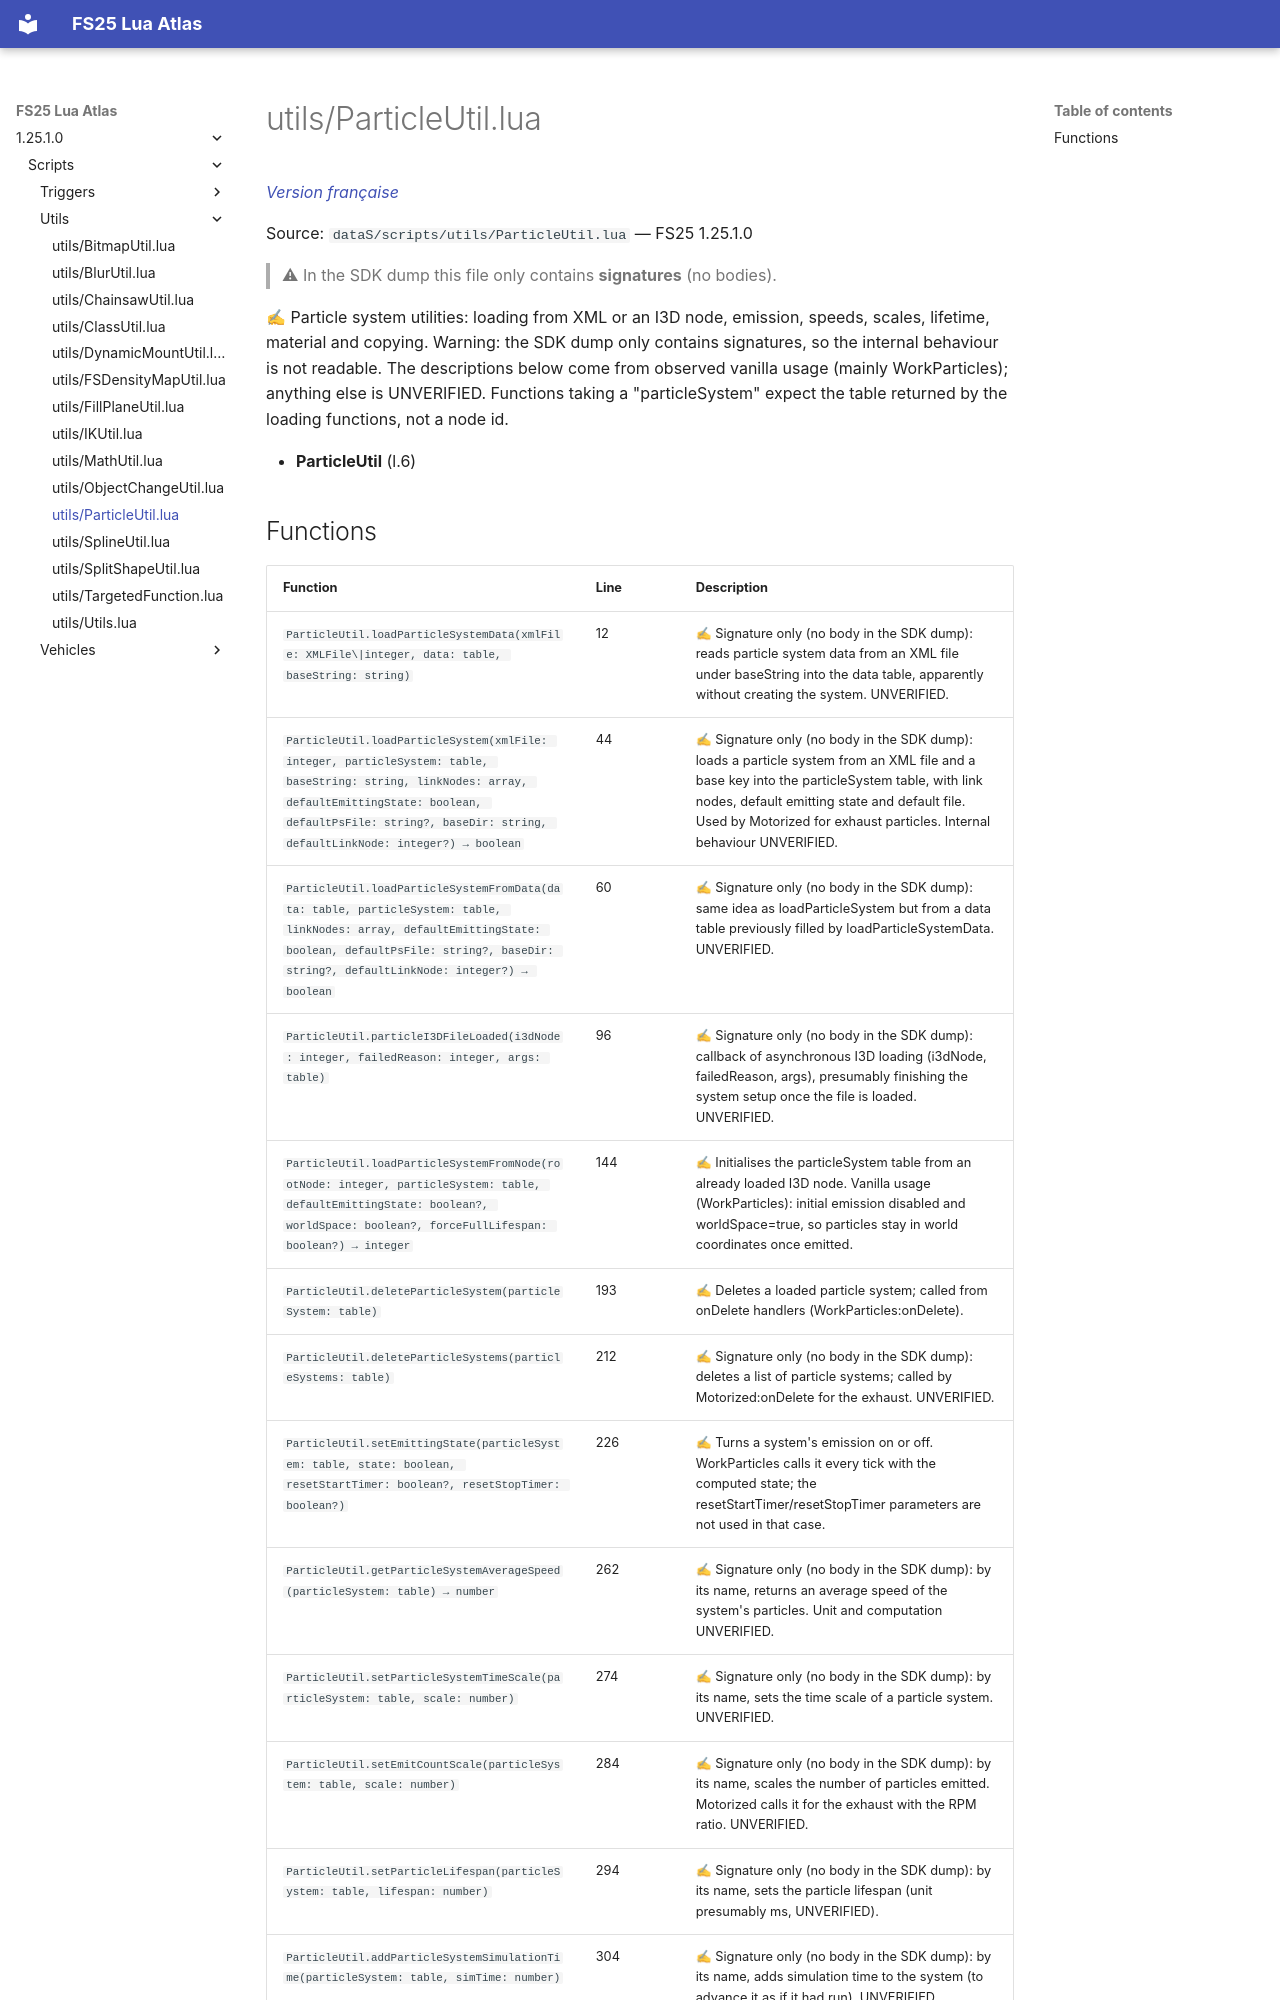

repository: Tim0219800/fs25-lua-atlas · page: 1.25.1.0/scripts/utils/ParticleUtil.html · generator: mkdocs

# utils/ParticleUtil.lua

*[Version française](../../fr/scripts/utils/ParticleUtil.md)*

Source: `dataS/scripts/utils/ParticleUtil.lua` — FS25 1.25.1.0

> ⚠ In the SDK dump this file only contains **signatures** (no bodies).

✍ Particle system utilities: loading from XML or an I3D node, emission, speeds, scales, lifetime, material and copying. Warning: the SDK dump only contains signatures, so the internal behaviour is not readable. The descriptions below come from observed vanilla usage (mainly WorkParticles); anything else is UNVERIFIED. Functions taking a "particleSystem" expect the table returned by the loading functions, not a node id.

- **ParticleUtil** (l.6)
